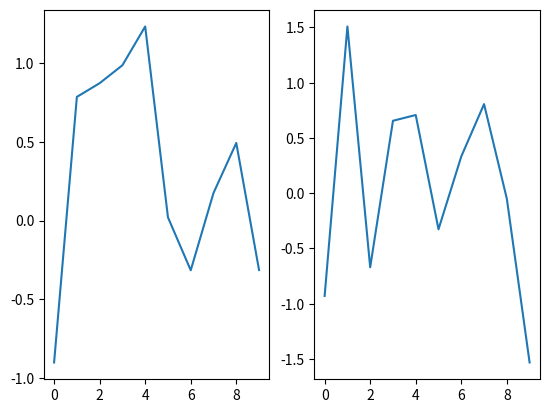
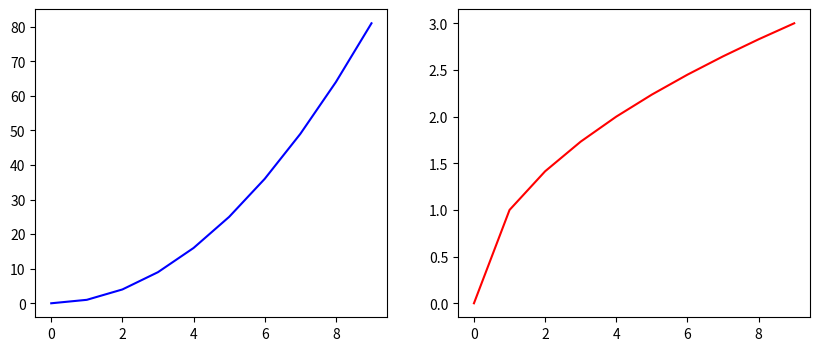

Source code (Python) for these figures, in order:
# subplots

import matplotlib.pyplot as plt
import numpy as np

plt.subplot(1, 2, 1)
plt.plot(np.random.randn(10))

plt.subplot(1, 2, 2)
plt.plot(np.random.randn(10))

plt.show()


fig, ax = plt.subplots(1,2, figsize=(10,4))

x = np.arange(10)

ax[0].plot(x,x**2, 'b')
ax[1].plot(x,np.sqrt(x),'r')

plt.show()